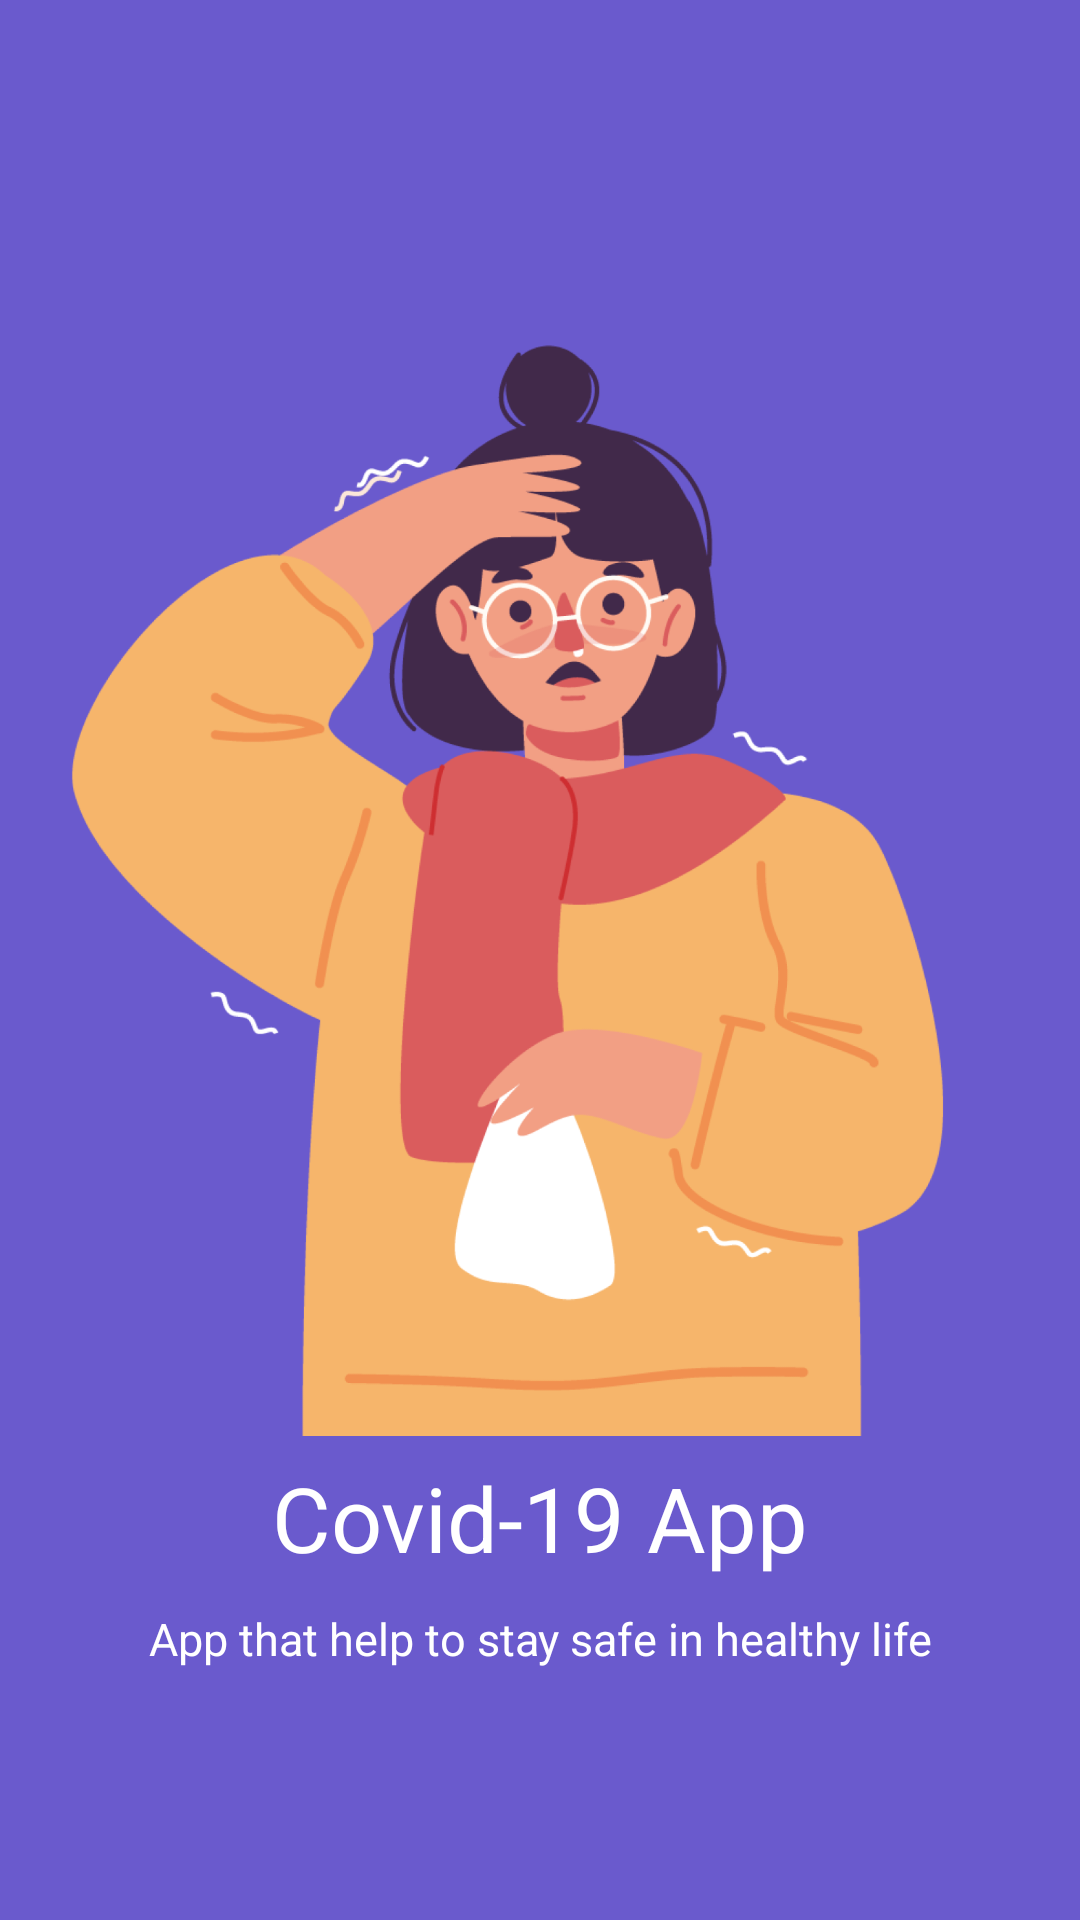

Write the Android layout XML for this screen, with the resource values it uses.
<!-- AndroidManifest.xml: activity theme AppTheme.Fullscreen -->
<!-- res/layout/activity_splash.xml -->
<?xml version="1.0" encoding="utf-8"?>

<RelativeLayout xmlns:android="http://schemas.android.com/apk/res/android"
    xmlns:app="http://schemas.android.com/apk/res-auto"
    xmlns:tools="http://schemas.android.com/tools"
    android:layout_width="match_parent"
    android:layout_height="match_parent"
    android:background="@color/colorBackgroundgirl"
    tools:context=".ui.SplashActivity">

    <LinearLayout
        android:layout_width="wrap_content"
        android:orientation="vertical"
        android:layout_centerInParent="true"
        android:layout_height="wrap_content">

        <ImageView
            android:id="@+id/imgLogo"
            android:layout_width="wrap_content"
            android:layout_height="wrap_content"
            android:src="@drawable/ic_girl_bg_1" />

        <TextView
            android:id="@+id/txtCovid"
            android:layout_width="match_parent"
            android:layout_below="@+id/imgLogo"
            android:textSize="30sp"
            android:gravity="center"
            android:textColor="@android:color/white"
            android:text="@string/covid19"
            android:layout_marginBottom="10dp"
            android:layout_height="wrap_content"/>
        <TextView
            android:id="@+id/txtStart"
            android:layout_width="match_parent"
            android:textColor="@android:color/white"
            android:layout_below="@+id/txtCovid"
            android:gravity="center"
            android:textSize="15sp"
            android:text="@string/app_information"
            android:layout_height="wrap_content"/>

    </LinearLayout>



    <FrameLayout
        android:id="@+id/dynamic_fragment_frame_layout"
        android:layout_width="match_parent"
        android:layout_height="match_parent">
    </FrameLayout>

</RelativeLayout>
<!-- resources referenced by this layout -->
<resources>
  <color name="colorBackgroundgirl">#6a5acd</color>
  <!-- drawable ic_girl_bg_1: png bitmap (drawable-hdpi, 53355 bytes) -->
  <string name="app_information">App that help to stay safe in healthy life</string>
  <string name="covid19">Covid-19 App</string>
  <style name="AppTheme.Fullscreen">
          <item name="windowActionBar">false</item>
          <item name="windowNoTitle">true</item>
          <item name="android:windowFullscreen">true</item>
      </style>
</resources>
